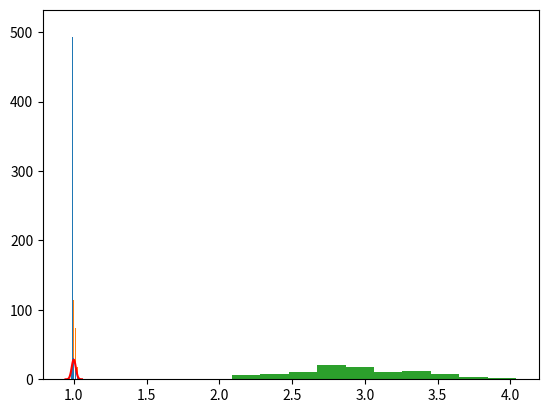
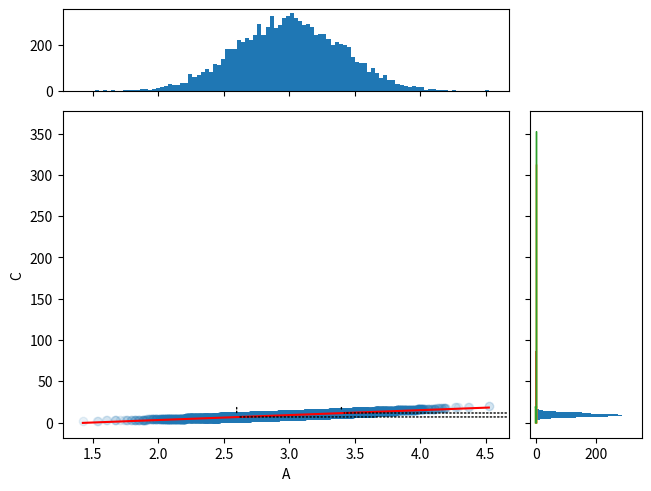

Reproduce these figures in Python, in order.
import numpy as np
import matplotlib.pyplot as plt

# simulation setup
x0 = 1.
epsilon = 0.01
p_success = 0.5
#
# starting guess of our results
x = x0 # we will start assuming our measure is the exact value
# 
# we start the stochastic process by picking a random number
cointoss = np.random.random() # no argument means we only need one random number
if cointoss < p_success : 
    # our random number is less than 0.5, it's a head
    x = x + epsilon
else :
    # our random number is greater than 0.5, it's a tail 
    x = x - epsilon
#
# report the result
print(x)

# simulation setup
x0 = 1.
epsilon = 0.01
p_success = 0.5
n_measures = 1000 # our name for M
#
# starting guess of our results
x = np.ones(n_measures) * x0
#
# stochastic process
for i in range(n_measures):
    cointoss=np.random.random() # no argument means we only need one random number
    if cointoss < p_success : 
        # our random number is less than 0.5, it's a head
        x[i] = x[i] + epsilon
    else :
        # our random number is greater than 0.5, it's a tail 
        x[i] = x[i] - epsilon
#
# report the results
plt.hist(x) # this function of matplotlib.pyplot is very useful to plot distributions
plt.show()

# simulation setup 
x0 = 1.
epsilon = 0.01
p_success = 0.5
n_sources = 3 # this is our name for N
# 
# starting guess of our measure
x = x0
#
# stochastic process
cointosses=np.random.random(n_sources) # we draw multiple random numbers, one for each source of error
for cointoss in cointosses : # for each random number we check wether to add or subtract the error
    if cointoss < p_success :
        # our random number is less than 0.5, it's a head
        x = x + epsilon
    else :
        # our random number is greater than 0.5, it's a tail 
        x = x - epsilon
#
# report the result
print(x)

# simulation setup
x0=1.
epsilon=0.001
p_success = 0.5
n_sources = 200
n_measures = 10000
#
# starting guess of our measures
x = np.ones(n_measures) * x0
#
# stochastic model
for i in range(n_measures):
    cointosses=np.random.random(n_sources) # no argument means we only need one random number
    for cointoss in cointosses :
        if cointoss < p_success :
            # our random number is less than 0.5, it's a head
            x[i] = x[i] + epsilon
        else :
            # our random number is greater than 0.5, it's a tail 
            x[i] = x[i] - epsilon
#
binomial,bins,_=plt.hist(x,bins=n_sources+1,density=True) 
plt.show()

mu = x0 + n_sources*(2*p_success-1)*epsilon
sigma = np.sqrt(n_sources*p_success*(1-p_success)*4)*epsilon
xg = np.linspace(mu-4*sigma,mu+4*sigma,100)
gaussian = 1/np.sqrt(2*np.pi)/sigma*np.exp(-(xg-mu)**2/2/sigma**2)
plt.plot(xg,gaussian,'r')
plt.bar((bins[:-1]+bins[1:])/2,height=binomial*(bins[1]-bins[0])/2/epsilon,width=epsilon)
plt.show()

mean=0.0
for value in x : 
    mean = mean + value 
mean = mean/n_measures
print(mean)

print("The measurements have a mean of {:.5f}, a variance of {:.5f}, and a standard deviation of {:.5f}".format(x.mean(),x.var(ddof=1),x.std(ddof=1)))

ci_95percent = 1.96
standard_error = x.std(ddof=1)/np.sqrt(n_measures)
print("Our estimate of X is {:.4f} units. The 95% confidence interval is \u00B1 {:.4f} units".format(x.mean(),standard_error*ci_95percent))

mu = 3.
sigma = 0.4
n_measures = 100
A = np.random.normal(mu,sigma,n_measures)
plt.hist(A)
plt.show()

print("The mean and spread of the distribution are {:.4f} and {:.4f}".format(mu,sigma))
print("The mean and spread of the data are {:.4f} and {:.4f}".format(A.mean(),A.std(ddof=1)))

n_measures=10000
mu_a = 3.
sigma_a = 0.4
A = np.random.normal(mu_a,sigma_a,n_measures)
funct = lambda x : x**2 # this is a fancy way of Python of defining a function of x in a single line
C = funct(A)
dfunct = lambda x : 2*x # for the error propagation we also need the derivative of the function wrt x

error_propagation = dfunct(A.mean())*A.std(ddof=1)
print("The error on the result is {:0.3f}, while the propagation of error formula gives us {:.3f}".format(C.std(ddof=1),error_propagation))

# Create a Figure, which doesn't have to be square.
fig = plt.figure(constrained_layout=True)
# Create the main axes, leaving 25% of the figure space at the top and on the
# right to position marginals.
gs = fig.add_gridspec(2, 2,  width_ratios=(4, 1), height_ratios=(1, 4),
                      left=0.1, right=0.9, bottom=0.1, top=0.9,
                      wspace=0.05, hspace=0.05)
# Create the Axes.
ax = fig.add_subplot(gs[1, 0])
ax_histx = fig.add_subplot(gs[0, 0], sharex=ax)
ax_histy = fig.add_subplot(gs[1, 1], sharey=ax)
# Draw the scatter plot and marginals.
ax.scatter(A,C,alpha=0.1)
ax.set_xlabel('A')
ax.set_ylabel('C')

ax_histx.tick_params(axis="x", labelbottom=False)
ax_histx.hist(A,bins=100)

ax_histy.tick_params(axis="y", labelleft=False)
ax_histy.hist(C, bins=100, orientation='horizontal')

x=np.linspace(A.min(),A.max(),100)
y=funct(A.mean())+dfunct(A.mean())*(x-A.mean())
ax.plot(x,y,'red')

ax.annotate("",
            xy=(A.mean()-A.std(), funct(A.mean()-A.std())), xycoords='data',
            xytext=(A.mean()-A.std(), ax.get_ylim()[1]), textcoords='data',
            arrowprops=dict(arrowstyle="-", linestyle=":")
            )
ax.annotate("",
            xy=(A.mean()+A.std(), funct(A.mean()+A.std())), xycoords='data',
            xytext=(A.mean()+A.std(), ax.get_ylim()[1]), textcoords='data',
            arrowprops=dict(arrowstyle="-", linestyle=":")
            )
ax.annotate("",
            xy=(A.mean()-A.std(), funct(A.mean()-A.std())), xycoords='data',
            xytext=(ax.get_xlim()[1], funct(A.mean()-A.std())), textcoords='data',
            arrowprops=dict(arrowstyle="-", linestyle=":")
            )
ax.annotate("",
            xy=(A.mean()+A.std(), funct(A.mean()+A.std())), xycoords='data',
            xytext=(ax.get_xlim()[1], funct(A.mean()+A.std())), textcoords='data',
            arrowprops=dict(arrowstyle="-", linestyle=":")
            )

plt.show()

n_measures = 10000
mu_a = 0.
sigma_a = 0.4
mu_b = 0.
sigma_b = 0.4
A = np.random.normal(mu_a,sigma_a,n_measures)
B = np.random.normal(mu_b,sigma_b,n_measures)
C = A + B

error_propagation = np.sqrt(A.var(ddof=1) + B.var(ddof=1))
print("The error on the result is {:0.3f}, while the propagation of error formula gives us {:.3f}".format(C.std(ddof=1),error_propagation))

plt.hist(A,histtype='step',bins=100)
plt.hist(B,histtype='step',bins=100)
plt.hist(C,bins=100)
plt.show()